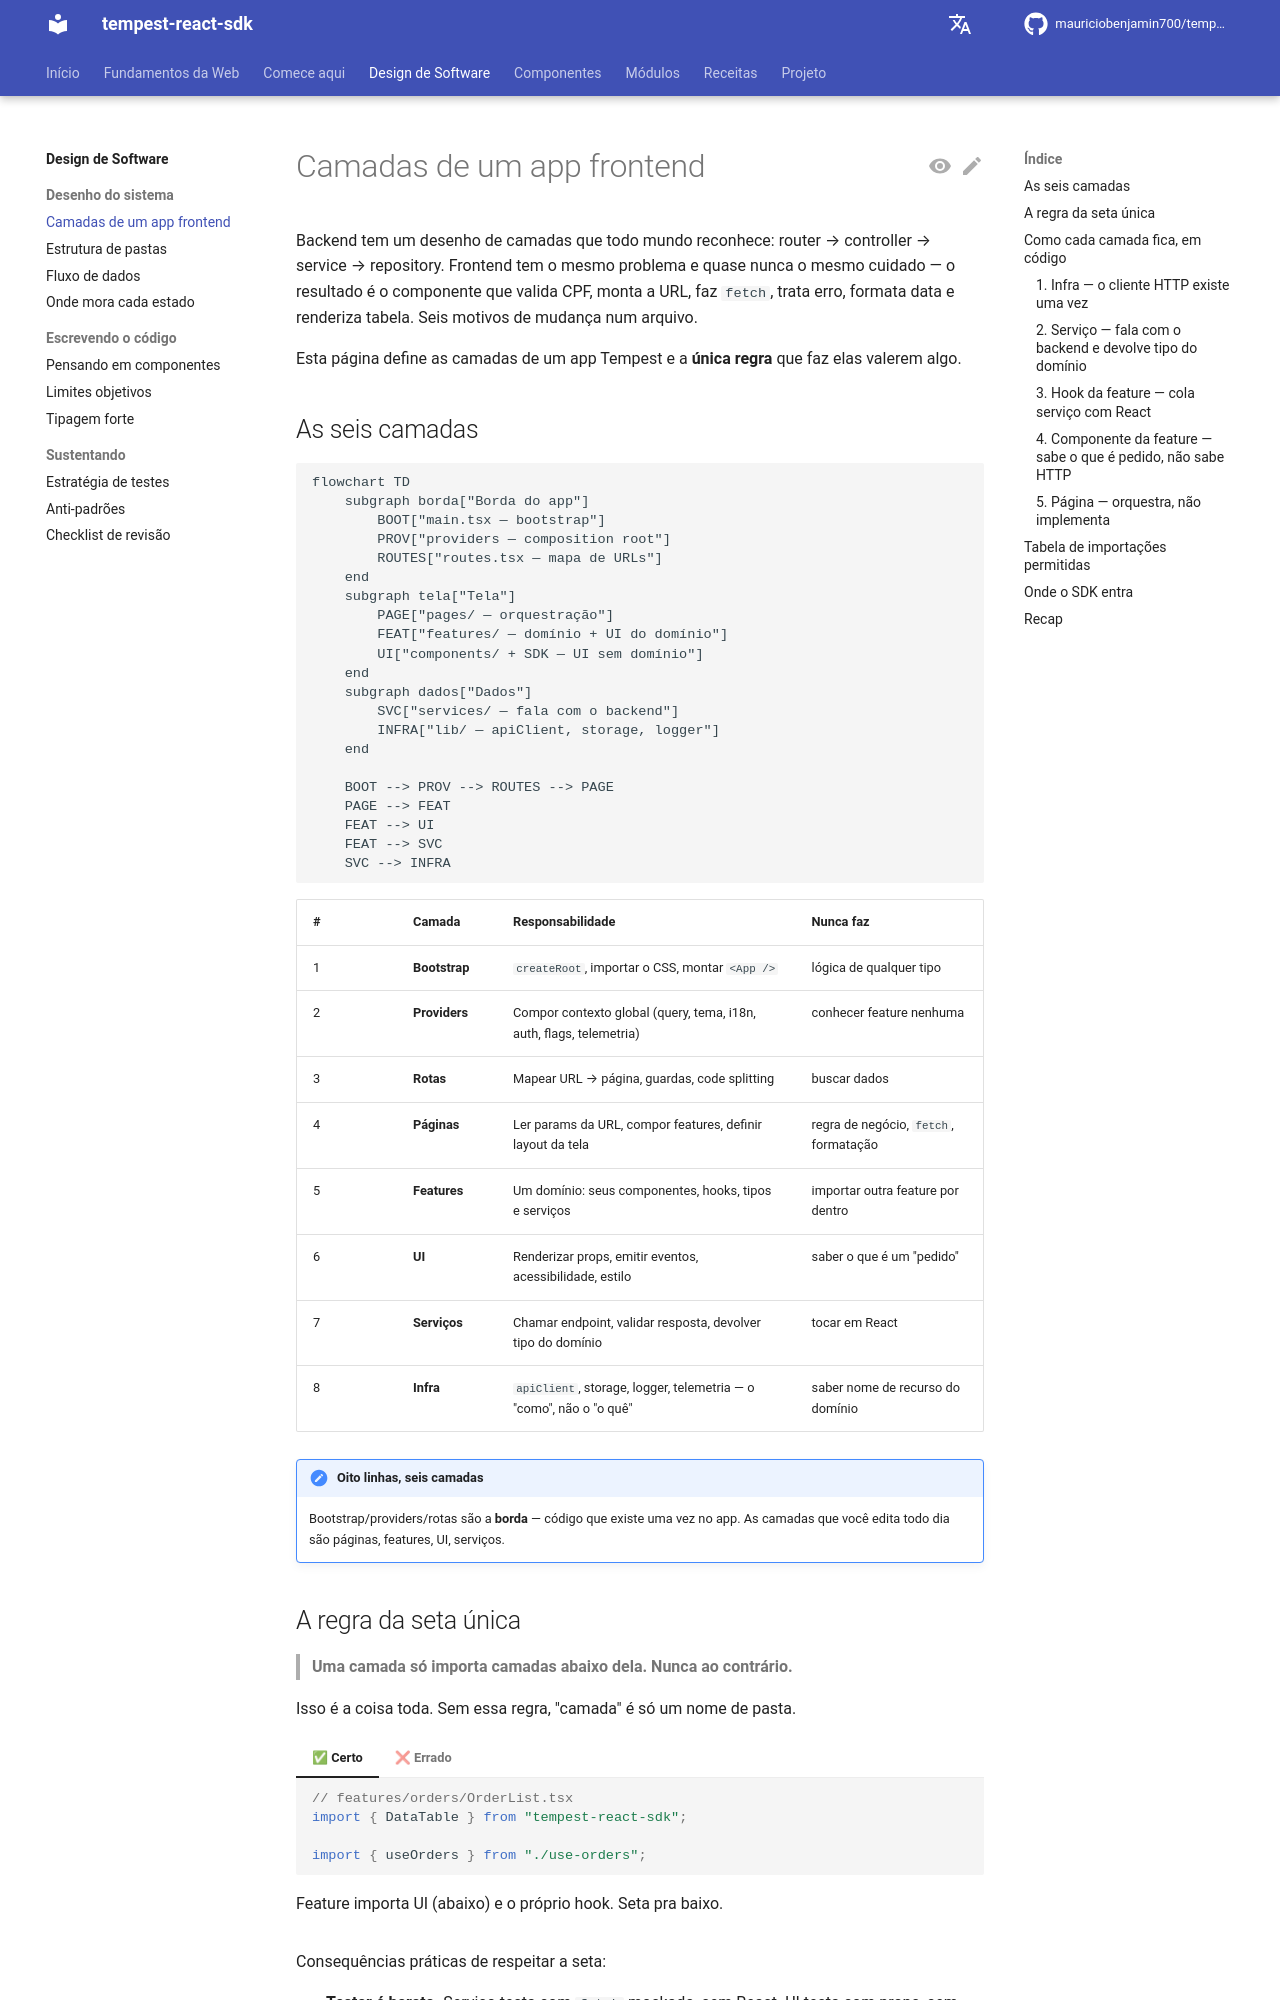

repository: mauriciobenjamin700/tempest-react-sdk · page: design/architecture/index.html · generator: mkdocs

# Camadas de um app frontend

Backend tem um desenho de camadas que todo mundo reconhece: router → controller →
service → repository. Frontend tem o mesmo problema e quase nunca o mesmo
cuidado — o resultado é o componente que valida CPF, monta a URL, faz `fetch`,
trata erro, formata data e renderiza tabela. Seis motivos de mudança num arquivo.

Esta página define as camadas de um app Tempest e a **única regra** que faz elas
valerem algo.

## As seis camadas

```mermaid
flowchart TD
    subgraph borda["Borda do app"]
        BOOT["main.tsx — bootstrap"]
        PROV["providers — composition root"]
        ROUTES["routes.tsx — mapa de URLs"]
    end
    subgraph tela["Tela"]
        PAGE["pages/ — orquestração"]
        FEAT["features/ — domínio + UI do domínio"]
        UI["components/ + SDK — UI sem domínio"]
    end
    subgraph dados["Dados"]
        SVC["services/ — fala com o backend"]
        INFRA["lib/ — apiClient, storage, logger"]
    end

    BOOT --> PROV --> ROUTES --> PAGE
    PAGE --> FEAT
    FEAT --> UI
    FEAT --> SVC
    SVC --> INFRA
```

| #   | Camada         | Responsabilidade                                                                | Nunca faz                                        |
| --- | -------------- | ------------------------------------------------------------------------------- | ------------------------------------------------ |
| 1   | **Bootstrap**  | `createRoot`, importar o CSS, montar `<App />`                                   | lógica de qualquer tipo                          |
| 2   | **Providers**  | Compor contexto global (query, tema, i18n, auth, flags, telemetria)             | conhecer feature nenhuma                         |
| 3   | **Rotas**      | Mapear URL → página, guardas, code splitting                                    | buscar dados                                     |
| 4   | **Páginas**    | Ler params da URL, compor features, definir layout da tela                      | regra de negócio, `fetch`, formatação            |
| 5   | **Features**   | Um domínio: seus componentes, hooks, tipos e serviços                           | importar outra feature por dentro                |
| 6   | **UI**         | Renderizar props, emitir eventos, acessibilidade, estilo                        | saber o que é um "pedido"                        |
| 7   | **Serviços**   | Chamar endpoint, validar resposta, devolver tipo do domínio                     | tocar em React                                   |
| 8   | **Infra**      | `apiClient`, storage, logger, telemetria — o "como", não o "o quê"              | saber nome de recurso do domínio                 |

!!! note "Oito linhas, seis camadas"
    Bootstrap/providers/rotas são a **borda** — código que existe uma vez no app.
    As camadas que você edita todo dia são páginas, features, UI, serviços.
